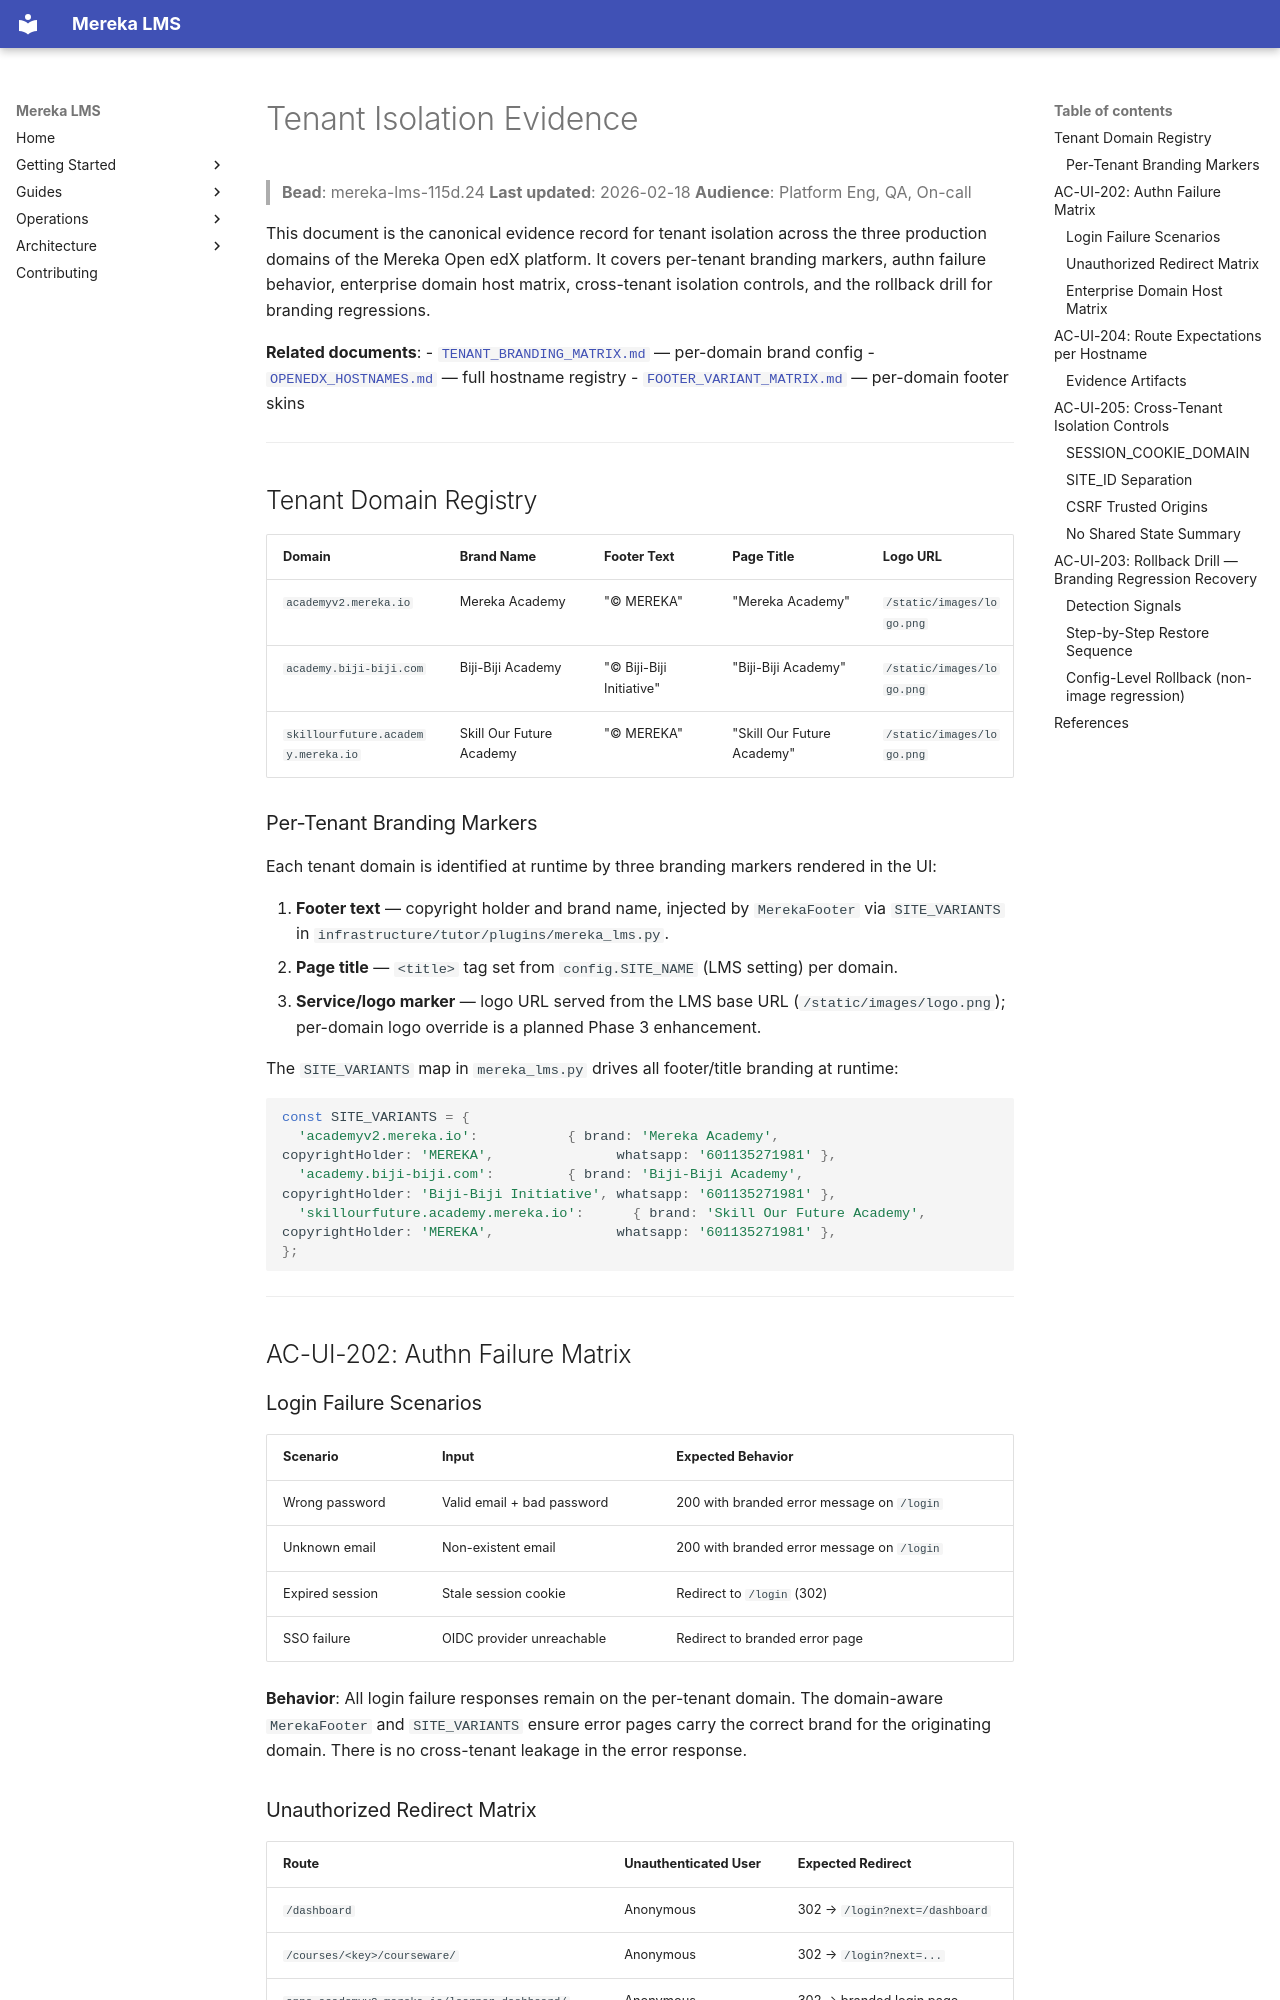

repository: lifeofgurpreet/mereka-lms-prototype · page: evidence/operations/TENANT_ISOLATION_EVIDENCE/index.html · generator: mkdocs

# Tenant Isolation Evidence

> **Bead**: mereka-lms-115d.24
> **Last updated**: 2026-02-18
> **Audience**: Platform Eng, QA, On-call

This document is the canonical evidence record for tenant isolation across the three production
domains of the Mereka Open edX platform. It covers per-tenant branding markers, authn failure
behavior, enterprise domain host matrix, cross-tenant isolation controls, and the rollback drill
for branding regressions.

**Related documents**:
- [`TENANT_BRANDING_MATRIX.md`](TENANT_BRANDING_MATRIX.md) — per-domain brand config
- [`OPENEDX_HOSTNAMES.md`](OPENEDX_HOSTNAMES.md) — full hostname registry
- [`FOOTER_VARIANT_MATRIX.md`](FOOTER_VARIANT_MATRIX.md) — per-domain footer skins

---

## Tenant Domain Registry

| Domain | Brand Name | Footer Text | Page Title | Logo URL |
|--------|------------|-------------|------------|----------|
| `academyv2.mereka.io` | Mereka Academy | "© MEREKA" | "Mereka Academy" | `/static/images/logo.png` |
| `academy.biji-biji.com` | Biji-Biji Academy | "© Biji-Biji Initiative" | "Biji-Biji Academy" | `/static/images/logo.png` |
| `skillourfuture.academy.mereka.io` | Skill Our Future Academy | "© MEREKA" | "Skill Our Future Academy" | `/static/images/logo.png` |

### Per-Tenant Branding Markers

Each tenant domain is identified at runtime by three branding markers rendered in the UI:

1. **Footer text** — copyright holder and brand name, injected by `MerekaFooter` via `SITE_VARIANTS`
   in `infrastructure/tutor/plugins/mereka_lms.py`.
2. **Page title** — `<title>` tag set from `config.SITE_NAME` (LMS setting) per domain.
3. **Service/logo marker** — logo URL served from the LMS base URL (`/static/images/logo.png`);
   per-domain logo override is a planned Phase 3 enhancement.

The `SITE_VARIANTS` map in `mereka_lms.py` drives all footer/title branding at runtime:

```js
const SITE_VARIANTS = {
  'academyv2.mereka.io':           { brand: 'Mereka Academy',            copyrightHolder: 'MEREKA',               whatsapp: '601135271981' },
  'academy.biji-biji.com':         { brand: 'Biji-Biji Academy',         copyrightHolder: 'Biji-Biji Initiative', whatsapp: '601135271981' },
  'skillourfuture.academy.mereka.io':      { brand: 'Skill Our Future Academy',  copyrightHolder: 'MEREKA',               whatsapp: '601135271981' },
};
```

---

## AC-UI-202: Authn Failure Matrix

### Login Failure Scenarios

| Scenario | Input | Expected Behavior |
|----------|-------|-------------------|
| Wrong password | Valid email + bad password | 200 with branded error message on `/login` |
| Unknown email | Non-existent email | 200 with branded error message on `/login` |
| Expired session | Stale session cookie | Redirect to `/login` (302) |
| SSO failure | OIDC provider unreachable | Redirect to branded error page |

**Behavior**: All login failure responses remain on the per-tenant domain. The domain-aware
`MerekaFooter` and `SITE_VARIANTS` ensure error pages carry the correct brand for the originating
domain. There is no cross-tenant leakage in the error response.
